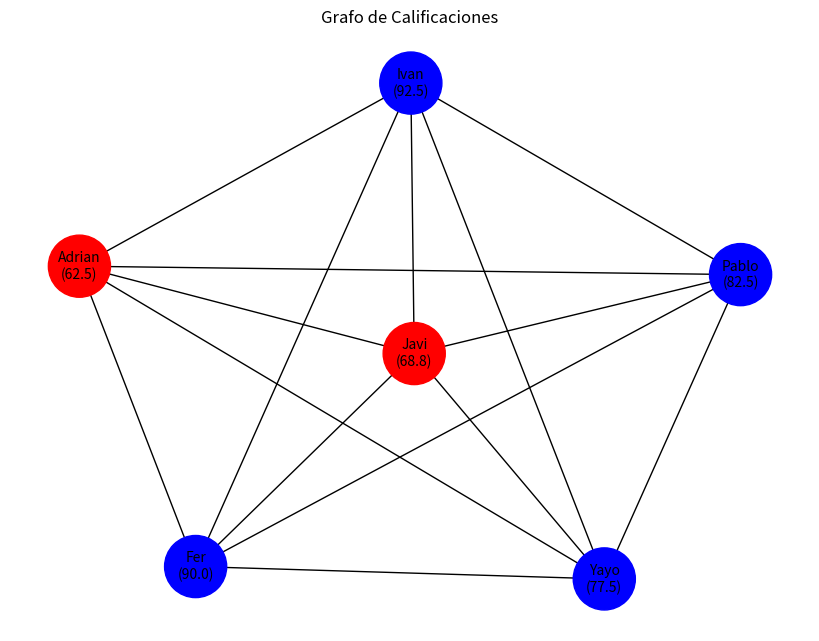

Write the Python code that produced this figure.
#Resultado será un Grafo de Calificaciones de Personas
#Cada Nodo es un promedio de Calificaciones
#Cada Persona tiene varias Calificaciones
#Cada Calificación está relacionada con un nodo al promediarse
# En lugar de Colegas sean Calificaciones Las Calificaciones sean de 60 a 100
# 6 personas con varias calificaciones (mas de 3 calificaciones) y al menos 3 promedios diferentes
# Si el promedio es menor que 70, el nodo es rojo

import json
import networkx as nx
import matplotlib.pyplot as plt

# Datos directamente como diccionario
personas = [
    {"name": "Javi", "calificaciones": [60,70,80,65]},
    {"name": "Adrian", "calificaciones": [65,60,70,55]},
    {"name": "Pablo", "calificaciones": [75,80,85,90]},
    {"name": "Fer", "calificaciones": [90,90,85,95]},
    {"name": "Ivan", "calificaciones": [85,90,95,100]},
    {"name": "Yayo", "calificaciones": [70,75,80,85]}
]

G = nx.Graph()

# Agregar nodos y calcular promedios
for p in personas:
    promedio = sum(p["calificaciones"]) / len(p["calificaciones"])
    G.add_node(p["name"], promedio=promedio)

# Conectar todas las personas entre sí
nombres = [p["name"] for p in personas]
for i in range(len(nombres)):
    for j in range(i+1, len(nombres)):
        G.add_edge(nombres[i], nombres[j])

# Configurar colores y etiquetas
colores = ['red' if G.nodes[n]['promedio'] < 70 else 'blue' for n in G.nodes()]
etiquetas = {n: f"{n}\n({G.nodes[n]['promedio']:.1f})" for n in G.nodes()}

# Dibujar el grafo
plt.figure(figsize=(8, 6))
nx.draw(G, labels=etiquetas, node_color=colores, 
        with_labels=True, node_size=2000, font_size=10)
plt.title("Grafo de Calificaciones")
plt.show()
